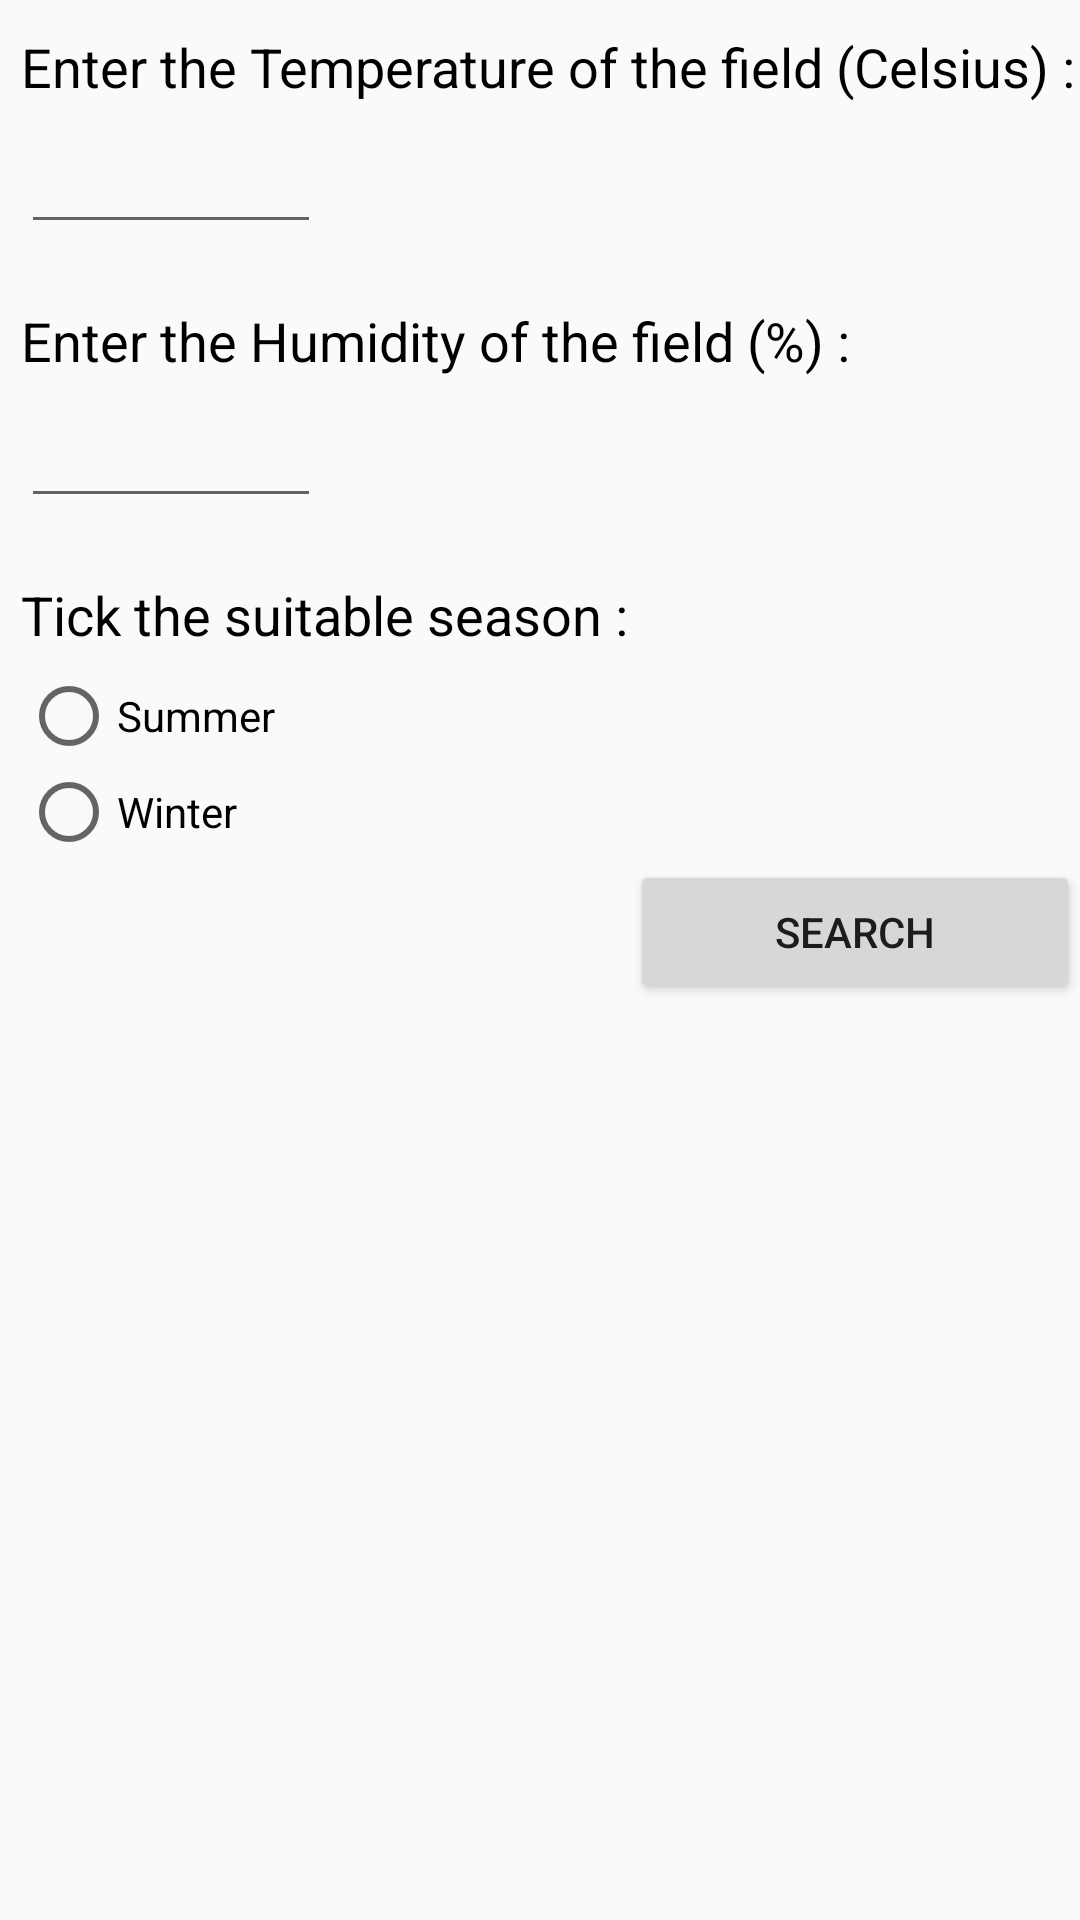

This screen was rendered from an Android layout file. Write that file and the resources it references.
<!-- AndroidManifest.xml: application theme Theme.AppCompat.Light.NoActionBar.FullScreen -->
<!-- res/layout/activity_crop_search.xml -->
<?xml version="1.0" encoding="utf-8"?>
<ScrollView
    xmlns:android="http://schemas.android.com/apk/res/android"
    android:layout_height="fill_parent"
    android:layout_width="fill_parent"
    >
<LinearLayout xmlns:app="http://schemas.android.com/apk/res-auto"
    xmlns:tools="http://schemas.android.com/tools"
    android:layout_width="fill_parent"
    android:layout_height="wrap_content"
    android:orientation="vertical"
    tools:context=".cropSearch">

    <TextView
        android:id="@+id/textView2"
        android:layout_width="match_parent"
        android:layout_height="30dip"
        android:layout_marginLeft="7dip"
        android:layout_marginTop="10dip"

        android:text="Enter the Temperature of the field (Celsius) :"
        android:textColor="#000000"
        android:textSize="18sp" />

    <EditText
        android:id="@+id/editText11"

        android:layout_width="100dip"
        android:layout_height="wrap_content"
        android:layout_marginLeft="7dip"
        android:layout_marginBottom="20dip"
        android:ems="2"
        android:inputType="number"
        android:textColor="#000000" />

    <TextView
        android:id="@+id/textView9"
        android:layout_width="match_parent"
        android:layout_height="30dip"
        android:layout_marginLeft="7dip"
        android:text="Enter the Humidity of the field (%) :"
        android:textColor="#000000"
        android:textSize="18sp"
        android:layout_marginStart="7dip" />

    <EditText
        android:id="@+id/editText"

        android:layout_width="100dip"
        android:layout_height="wrap_content"
        android:layout_marginLeft="7dip"
        android:layout_marginBottom="20dip"
        android:ems="2"
        android:inputType="number"
        android:textColor="#000000" />

    <TextView
        android:id="@+id/textView3"
        android:layout_width="match_parent"
        android:layout_height="30dip"
        android:layout_marginStart="7dip"
        android:layout_marginLeft="7dip"
        android:text="Tick the suitable season :"
        android:textColor="#000000"
        android:textSize="18sp" />

    <RadioGroup
        android:id="@+id/radiogroup"
        android:layout_width="wrap_content"
        android:layout_height="wrap_content">

        <RadioButton
            android:id="@+id/checkBox"
            android:layout_width="match_parent"
            android:layout_height="wrap_content"
            android:layout_marginLeft="7dip"
            android:text="Summer" />

        <RadioButton
            android:id="@+id/checkBox2"
            android:layout_width="match_parent"
            android:layout_height="wrap_content"
            android:layout_marginLeft="7dip"
            android:text="Winter" />
    </RadioGroup>

    <Button
        android:id="@+id/btnSearch"
        android:layout_width="150dip"
        android:layout_height="wrap_content"
        android:layout_gravity="bottom|right|center_horizontal"
        android:text="search" />


</LinearLayout>
</ScrollView>
<!-- resources referenced by this layout -->
<resources>
  <style name="Theme.AppCompat.Light.NoActionBar.FullScreen" parent="@style/Theme.AppCompat.Light.NoActionBar">
          <item name="android:windowNoTitle">true</item>
          <item name="android:windowActionBar">false</item>
          <item name="android:windowFullscreen">true</item>
          <item name="android:windowContentOverlay">@null</item>
      </style>
</resources>
